Photos from the image-classification dataset "MRI_PROCESSED" in the GitHub repository JpLimags/MRI_based_brain_tumor_detection. Its 4 classes are: glioma tumor, meningioma tumor, no tumor, pituitary tumor.

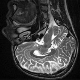
Label: no tumor

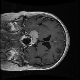
Label: meningioma tumor

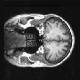
Label: no tumor

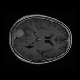
Label: meningioma tumor

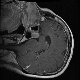
Label: pituitary tumor

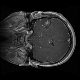
Label: glioma tumor
